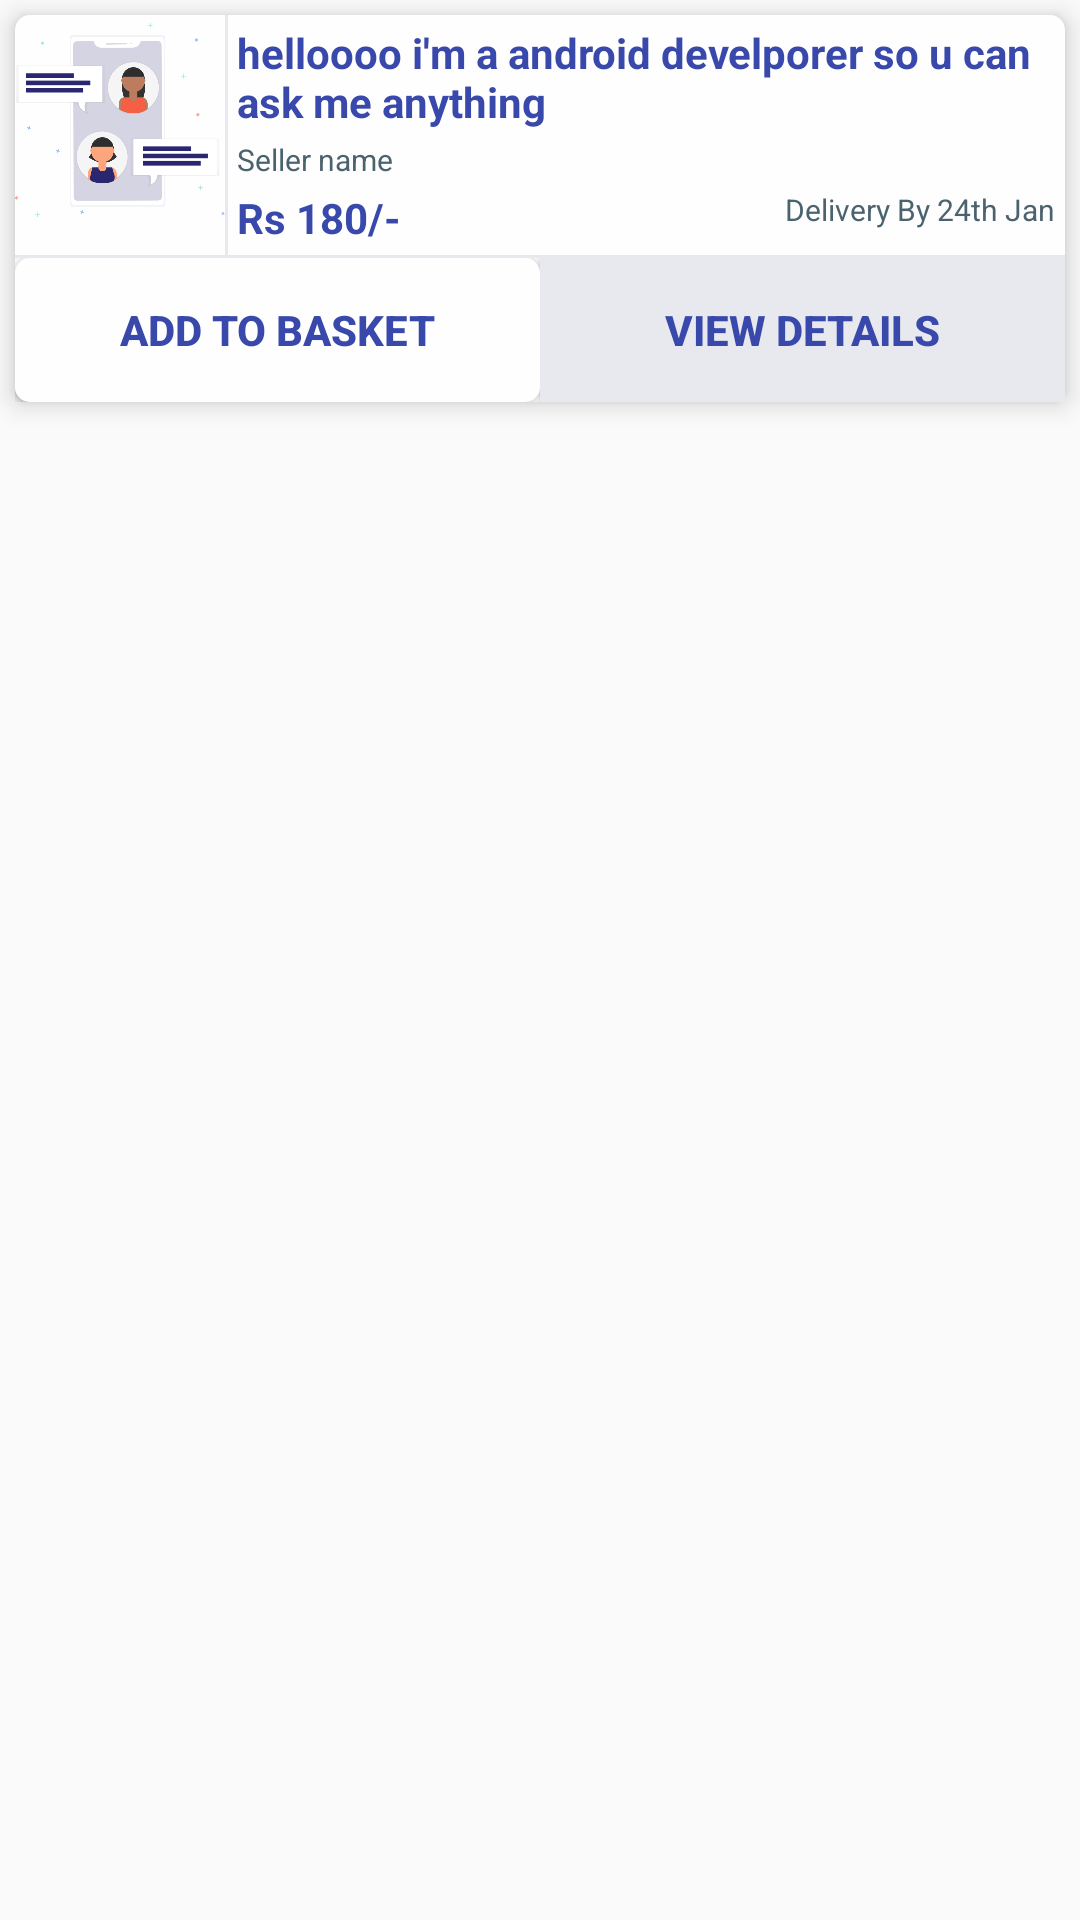

This screen was rendered from an Android layout file. Write that file and the resources it references.
<!-- AndroidManifest.xml: application theme AppTheme -->
<!-- res/layout/main_layout_card.xml -->
<?xml version="1.0" encoding="utf-8"?>
<LinearLayout xmlns:android="http://schemas.android.com/apk/res/android"
    xmlns:tools="http://schemas.android.com/tools"
    android:layout_width="match_parent"
    android:layout_height="match_parent"
    android:theme="@style/Theme.AppCompat.NoActionBar"
    >
    <LinearLayout
        android:layout_width="match_parent"
        android:layout_height="wrap_content"
        android:orientation="vertical"
        android:background="@drawable/edit_text_round"
        android:layout_margin="5dp"
        android:padding="0dp"
        android:elevation="5dp">
        
        <LinearLayout
            android:layout_width="match_parent"
            android:layout_height="match_parent"
            android:orientation="horizontal">
            <ImageView
                android:layout_width="70dp"
                android:layout_height="70dp"
                android:src="@drawable/undraw_chatting_2yvo"/>
            <TextView
                android:layout_width="wrap_content"
                android:layout_height="match_parent"
                android:background="@color/button_gray"
                android:width="1dp"/>
            <LinearLayout
                android:layout_width="0dp"
                android:layout_height="wrap_content"
                android:layout_weight="1"
                android:orientation="vertical">
                <TextView
                    android:layout_width="match_parent"
                    android:layout_height="wrap_content"
                    android:textAppearance="@style/TextAppearance.AppCompat.Small"
                    android:lines="2"
                    android:textColor="@color/colorPrimary"
                    android:layout_margin="3dp"
                    android:text="helloooo i'm a android develporer so u can ask me anything"
                    android:textStyle="bold"/>
                <TextView
                    android:layout_width="wrap_content"
                    android:layout_height="wrap_content"
                    android:textSize="10sp"
                    android:textColor="@color/text_gray"
                    android:layout_marginLeft="3dp"
                    android:text="Seller name"
                    />
                <RelativeLayout
                    android:layout_width="match_parent"
                    android:layout_height="wrap_content"
                    >
                    <TextView
                        android:layout_width="wrap_content"
                        android:layout_height="wrap_content"
                        android:textAppearance="@style/TextAppearance.AppCompat.Small"
                        android:textColor="@color/colorPrimary"
                        android:layout_margin="3dp"
                        android:text="Rs 180/-"
                        android:layout_alignParentLeft="true"
                        android:textStyle="bold"/>
                    <TextView
                        android:layout_width="wrap_content"
                        android:layout_height="wrap_content"
                        android:textSize="10sp"
                        android:textColor="@color/text_gray"
                        android:layout_margin="3dp"
                        android:text="Delivery By 24th Jan"
                        android:layout_alignParentRight="true"
                        />
                </RelativeLayout>
            </LinearLayout>


        </LinearLayout>
        
        <TextView
            android:layout_width="match_parent"
            android:layout_height="wrap_content"
            android:background="@color/button_gray"
            android:height="1dp"/>
        
        <LinearLayout
            android:layout_width="match_parent"
            android:layout_height="wrap_content"
            android:orientation="horizontal">
            <Button
                android:layout_width="0dp"
                android:layout_height="wrap_content"
                android:layout_weight="1"
                android:text="Add to basket"
                android:textColor="@color/colorPrimary"
                android:background="@drawable/edit_text_round"
                android:textStyle="bold"
                android:elevation="5dp"

                />
            <Button
                android:layout_width="0dp"
                android:layout_height="wrap_content"
                android:layout_weight="1"
                android:text="View Details"
                android:textColor="@color/colorPrimary"
                android:background="@color/button_gray"
                android:textStyle="bold"
                android:elevation="4dp"/>

        </LinearLayout>
    </LinearLayout>

</LinearLayout>
<!-- resources referenced by this layout -->
<resources>
  <color name="button_gray">#e8e8ef</color>
  <color name="colorPrimary">#3949ab</color>
  <color name="text_gray">#4b636e</color>
  <!-- drawable edit_text_round (drawable) -->
  <?xml version="1.0" encoding="utf-8"?>
  <shape android:shape="rectangle" xmlns:android="http://schemas.android.com/apk/res/android">
      <corners android:radius="5dp"/>
  
      <solid android:color="#fefefe" />
      <padding android:bottom="10dp"  android:left="10dp"  android:right="10dp"  android:top="10dp"/>
  </shape>
  <!-- drawable undraw_chatting_2yvo: png bitmap (drawable-v24, 62533 bytes) -->
  <style name="AppTheme" parent="Theme.AppCompat.Light.DarkActionBar">
          
          <item name="colorPrimary">@color/colorPrimary</item>
          <item name="colorPrimaryDark">@color/colorPrimaryDark</item>
          <item name="colorAccent">@color/colorAccent</item>
      </style>
  <color name="colorPrimaryDark">#00227b</color>
  <color name="colorAccent">#D81B60</color>
</resources>
